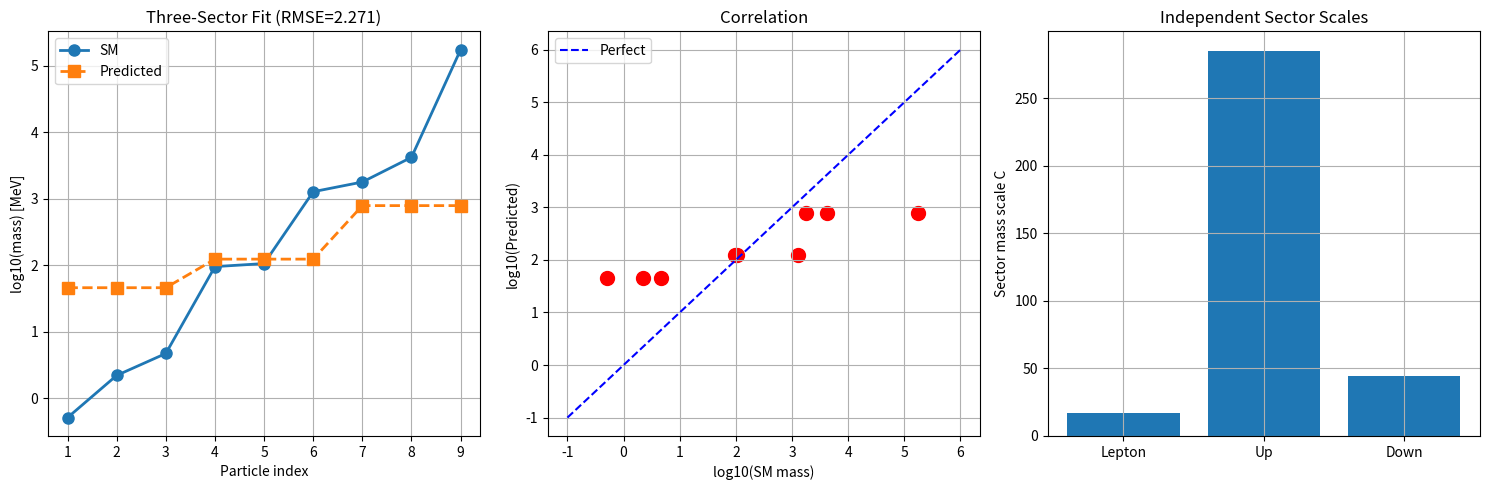

The script that saved this image:
import numpy as np
import scipy.linalg as la
import matplotlib.pyplot as plt

def sm_masses_sectors():
    """按扇区分组: [leptons, up-quarks, down-quarks]"""
    return [np.array([0.511, 105.66, 1776.86]),    # e, μ, τ
            np.array([2.2, 1270.0, 173100.0]),      # u, c, t
            np.array([4.7, 95.0, 4180.0])]          # d, s, b

def pauli():
    return [np.array(s, dtype=complex) for s in [
        [[0,1],[1,0]], [[0,-1j],[1j,0]], [[1,0],[0,-1]]]]

def cl6_gamma():
    s = pauli()
    I2 = np.eye(2, dtype=complex)
    g = []
    for k in range(3):
        g.append(np.kron(np.kron(s[k], s[0]), I2))
    for k in range(3):
        g.append(np.kron(np.kron(I2, s[1]), s[k]))
    return g

def chirality(g):
    g7 = np.eye(8, dtype=complex)
    for k in range(6):
        g7 = g7 @ g[k] * (-1j)
    return g7

class ThreeSectorKernel:
    """
    三扇区独立Cl(6)核: K_sector = Σ_k K_k Γ_k P_sector
    每个扇区使用不同的投影P_sector，得到独立特征值问题
    """
    def __init__(self, n_points=60):
        self.n = n_points
        self.x = np.linspace(0, 1, n_points)
        self.gamma = cl6_gamma()
        g7 = chirality(self.gamma)
        
        # 左/右手征投影
        P_L = (np.eye(8) - g7) / 2
        P_R = (np.eye(8) + g7) / 2
        
        # 扇区投影
        self.sector_ops = [
            P_L @ self.gamma[0] @ P_L,
            P_L @ self.gamma[1] @ P_L,
            P_L @ self.gamma[2] @ P_L,
        ]
    
    def sector_spectrum(self, sigmas, weights, sector_idx):
        """计算指定扇区的T_K特征值"""
        N = self.n
        X = self.x.reshape(-1, 1)
        D2 = (X - self.x.reshape(1, -1)) ** 2
        op = self.sector_ops[sector_idx]
        
        K_full = np.zeros((8*N, 8*N), dtype=complex)
        for k in range(6):
            Ks = weights[k] * np.exp(-D2 / (2 * sigmas[k]**2))
            K_full += np.kron(Ks, self.gamma[k])
        
        K_full = K_full @ np.kron(np.eye(N), op)
        
        w = np.ones(N) / N
        T = K_full.copy()
        for i in range(8):
            T[i*N:(i+1)*N, :] *= w.reshape(-1, 1)
        
        ev = la.eigvals(T)
        ev = np.real(ev)
        return np.sort(ev)[::-1][:6]

def run():
    print("=" * 70)
    print("Three-Sector Independent Mass Scale Fitting")
    print("=" * 70)
    
    sectors = sm_masses_sectors()
    sector_names = ['leptons', 'up-quarks', 'down-quarks']
    all_masses = np.sort(np.concatenate(sectors))
    
    kernel = ThreeSectorKernel(n_points=50)
    
    # 系统搜索
    best_error = float('inf')
    best_result = None
    
    sigma_grid = [
        [0.5, 0.5, 0.5, 0.5, 0.5, 0.5],
        [0.8, 0.2, 0.05, 0.02, 0.01, 0.005],
        [0.9, 0.3, 0.08, 0.03, 0.01, 0.004],
        [0.6, 0.15, 0.04, 0.02, 0.01, 0.003],
    ]
    
    w_uniform = [1/6]*6
    
    for sg in sigma_grid:
        wg = w_uniform
        print(f"\n--- sigmas={sg} ---")
        
        all_predicted = []
        sector_Cs = []
        
        for s_idx in range(3):
            ev = kernel.sector_spectrum(sg, wg, s_idx)
            pos = ev[ev > 1e-15]
            
            if len(pos) < 3:
                continue
            
            log_eig = -np.log(pos[:3])
            log_sm = np.log(sectors[s_idx])
            C = np.exp(np.mean(log_sm - np.log(log_eig)))
            predicted = C * log_eig
            sector_Cs.append(C)
            all_predicted.extend(predicted)
            
            print(f"  {sector_names[s_idx]}: C={C:.2f}, top3 ev={np.round(pos[:3], 6)}")
        
        all_predicted = np.array(sorted(all_predicted))
        error = np.mean(np.abs(np.log(all_predicted) - np.log(all_masses)))
        
        print(f"  RMSE={error:.4f}")
        
        if error < best_error:
            best_error = error
            best_result = (sg, sector_Cs, all_predicted)
    
    print("\n" + "=" * 70)
    print("BEST RESULT (Three Sectors)")
    print("=" * 70)
    sg, Cs, pred = best_result
    masses = all_masses
    
    print(f"\nSector scales: C_lepton={Cs[0]:.1f}, C_up={Cs[1]:.1f}, C_down={Cs[2]:.1f}")
    print(f"RMSE = {best_error:.4f}")
    
    print(f"\n{'Index':>6s} | {'SM Mass':>10s} | {'Predicted':>10s} | {'Ratio':>8s} | {'Sector':>10s}")
    print("-" * 50)
    sector_labels = ['lepton']*3 + ['up']*3 + ['down']*3
    for i in range(9):
        ratio = pred[i] / masses[i]
        s_label = sector_labels[i] if i < 9 else ""
        print(f"{i+1:>6d} | {masses[i]:>10.4f} | {pred[i]:>10.4f} | {ratio:>8.2f} | {s_label:>10s}")
    
    fig, axes = plt.subplots(1, 3, figsize=(15, 5))
    
    ax = axes[0]
    ax.plot(range(1,10), np.log10(masses), 'o-', label='SM', linewidth=2, markersize=8)
    ax.plot(range(1,10), np.log10(pred[:9]), 's--', label='Predicted', linewidth=2, markersize=8)
    ax.set_xlabel('Particle index')
    ax.set_ylabel('log10(mass) [MeV]')
    ax.set_title(f'Three-Sector Fit (RMSE={best_error:.3f})')
    ax.legend()
    ax.grid(True)
    
    ax = axes[1]
    ax.scatter(np.log10(masses), np.log10(pred[:9]), s=100, c='red')
    lims = [-1, 6]
    ax.plot(lims, lims, 'b--', label='Perfect')
    ax.set_xlabel('log10(SM mass)')
    ax.set_ylabel('log10(Predicted)')
    ax.set_title(f'Correlation')
    ax.legend()
    ax.grid(True)
    
    ax = axes[2]
    ax.bar(['Lepton', 'Up', 'Down'], Cs)
    ax.set_ylabel('Sector mass scale C')
    ax.set_title('Independent Sector Scales')
    ax.grid(True)
    
    plt.tight_layout()
    plt.savefig('cl6_three_sector_mass.png', dpi=300)
    
    with open('cl6_three_sector_results.txt', 'w') as f:
        f.write("=== Three-Sector Mass Prediction ===\n\n")
        f.write(f"RMSE: {best_error:.4f}\n")
        f.write(f"C_sectors: {np.round(Cs, 1)}\n\n")
        for i in range(9):
            f.write(f"  {i+1}: SM={masses[i]:>10.4f} Pred={pred[i]:>10.4f}\n")
    
    print(f"\nResults saved to cl6_three_sector_results.txt")
    print(f"Plot saved to cl6_three_sector_mass.png")

if __name__ == "__main__":
    run()
